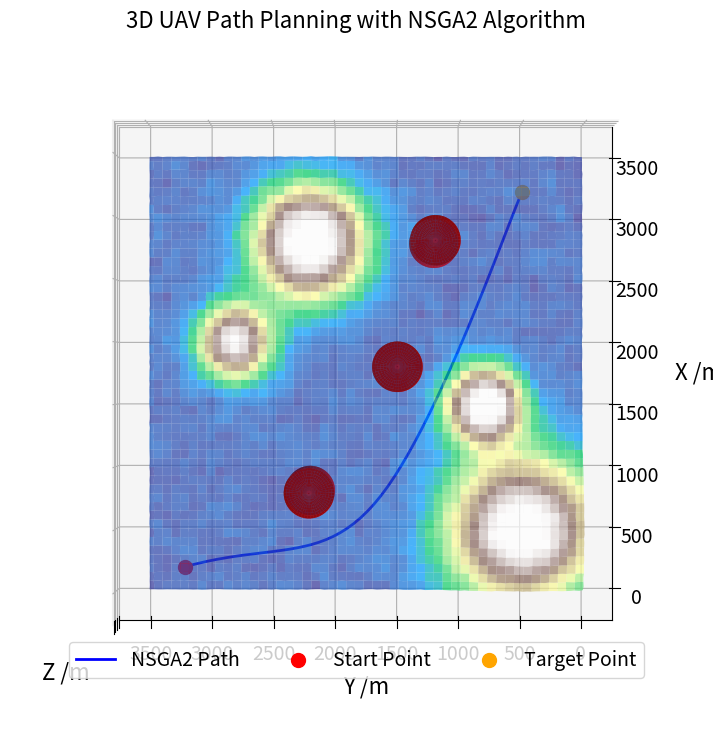
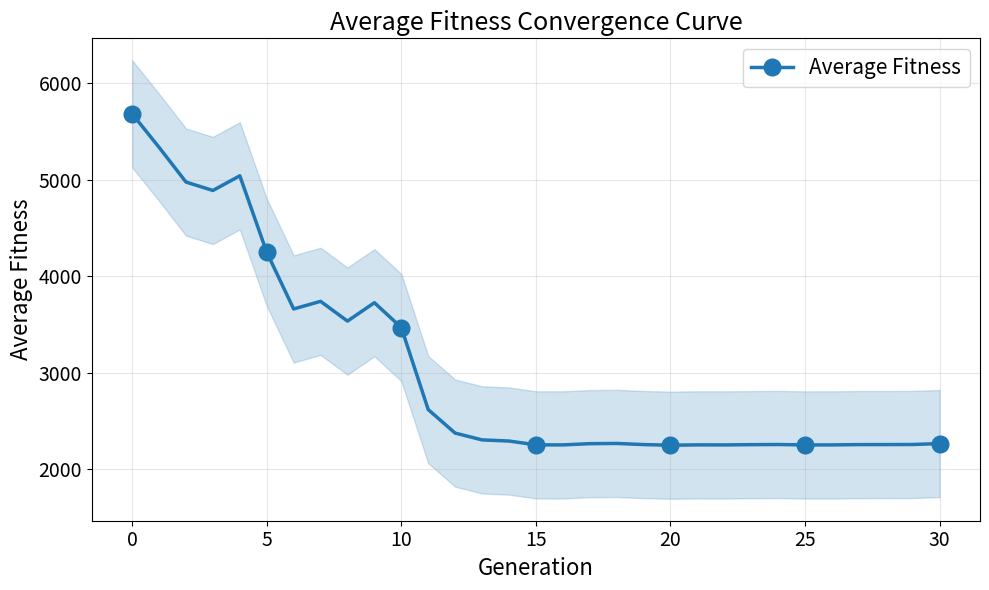
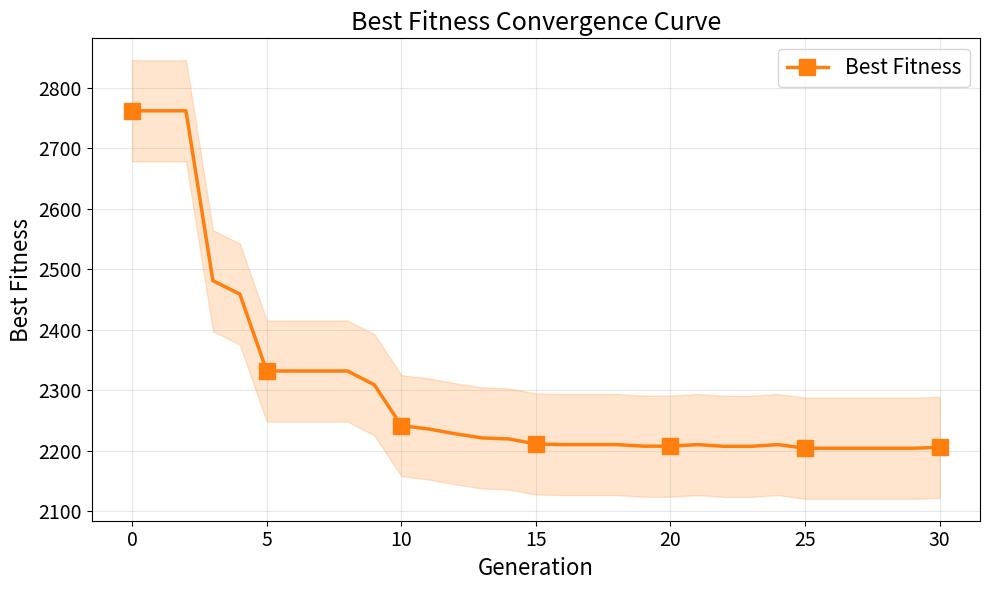
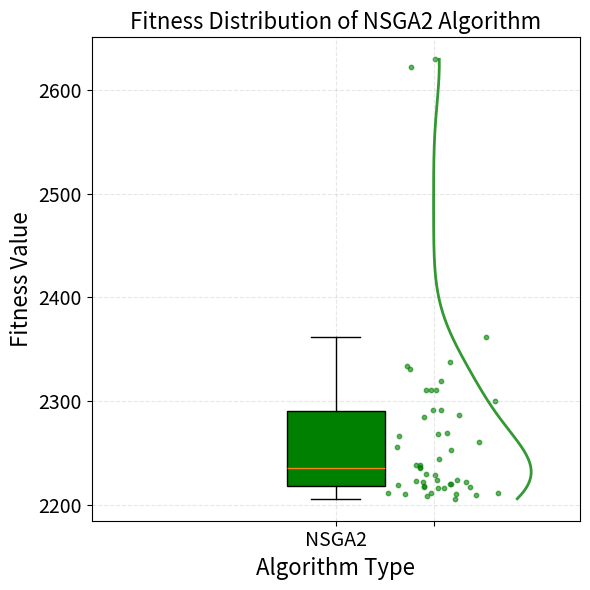

Recreate these plots in Python, in order.
import numpy as np
import matplotlib.pyplot as plt
from matplotlib.path import Path
from mpl_toolkits.mplot3d import Axes3D
from matplotlib import cm
import os
import math
import random
from scipy.interpolate import make_interp_spline
import scipy.stats as stats

hill_count = 4
hill_amplitude = [110, 120, 120, 100]
hill_width = [400, 200, 300, 200]
hill_center_x = [500, 1500, 2800, 2000]
hill_center_y = [500, 800, 2200, 2800]
noise_intensity = 15
base_height = 20

radar_count = 3
radars = [
    {"pos": (1800, 1500), "radius": 200, "rings": 3, "height": 120},
    {"pos": (2800, 1200), "radius": 200, "rings": 3, "height": 120},
    {"pos": (800, 2200), "radius": 200, "rings": 3, "height": 120}
]

ADAPTIVE_PC_INIT = 0.75
ADAPTIVE_PC_FINAL = 0.65
ADAPTIVE_PM_BASE = 0.25
ADAPTIVE_PM_MAX = 0.3
LOCAL_SEARCH_RATIO = 0.2
DIVERSITY_THRESHOLD = 0.15

x = np.linspace(0, 3500, 100)
y = np.linspace(0, 3500, 100)
X, Y = np.meshgrid(x, y)

Z = base_height + noise_intensity * np.random.rand(*X.shape)

for i in range(hill_count):
    Z += hill_amplitude[i] * np.exp(-(((X - hill_center_x[i]) ** 2) / (2 * hill_width[i] ** 2) +
                                      ((Y - hill_center_y[i]) ** 2) / (2 * hill_width[i] ** 2)))

Z = np.clip(Z, 0, 120)

start_xy = (200, 3200)
start_idx_x = np.argmin(np.abs(x - start_xy[0]))
start_idx_y = np.argmin(np.abs(y - start_xy[1]))
start_z = Z[start_idx_y, start_idx_x] + 50
start = (start_xy[0], start_xy[1], start_z)

target_xy = (3200, 500)
target_idx_x = np.argmin(np.abs(x - target_xy[0]))
target_idx_y = np.argmin(np.abs(y - target_xy[1]))
target_z = Z[target_idx_y, target_idx_x] + 50
target = (target_xy[0], target_xy[1], target_z)

class Individual:
    def __init__(self, chromosome):
        self.chromosome = chromosome
        self.objectives = []
        self.rank = None
        self.crowding_distance = 0

def generate_individual(num_control_points, x_range, y_range, z_range):
    chromosome = []
    for _ in range(num_control_points):
        chromosome.append(random.uniform(x_range[0], x_range[1]))
        chromosome.append(random.uniform(y_range[0], y_range[1]))
        chromosome.append(random.uniform(z_range[0], z_range[1]))
    return Individual(chromosome)

def decode_chromosome(chromosome, start, target, num_points=50):
    num_control_points = len(chromosome) // 3
    points = [(start[0], start[1], start[2])]

    for i in range(num_control_points):
        points.append((
            chromosome[i * 3],
            chromosome[i * 3 + 1],
            chromosome[i * 3 + 2]
        ))

    points.append((target[0], target[1], target[2]))

    t = np.linspace(0, 1, len(points))
    t_new = np.linspace(0, 1, num_points)

    spl_x = make_interp_spline(t, [p[0] for p in points], k=3)
    spl_y = make_interp_spline(t, [p[1] for p in points], k=3)
    spl_z = make_interp_spline(t, [p[2] for p in points], k=3)

    path_x = spl_x(t_new)
    path_y = spl_y(t_new)
    path_z = spl_z(t_new)
    path_z = np.clip(path_z, 0, 120)

    return np.column_stack((path_x, path_y, path_z))

def calculate_distance(path):
    return np.sum(np.sqrt(np.sum(np.diff(path, axis=0) ** 2, axis=1)))

def calculate_collision_risk(path, radars, terrain, x_grid, y_grid, safe_distance=200):
    risk = 0

    for point in path:
        idx_x = np.argmin(np.abs(x_grid - point[0]))
        idx_y = np.argmin(np.abs(y_grid - point[1]))
        terrain_z = terrain[idx_y, idx_x]
        if point[2] < terrain_z + 50:
            risk += 100 * (terrain_z + 50 - point[2]) / 50

    for radar in radars:
        rx, ry = radar["pos"]
        radius = radar["radius"]
        height = radar["height"]
        terrain_z = terrain[np.argmin(np.abs(y_grid - ry)), np.argmin(np.abs(x_grid - rx))]
        bottom_z = terrain_z + 1
        top_z = bottom_z + height

        for point in path:
            dist_horiz = math.sqrt((point[0] - rx) ** 2 + (point[1] - ry) ** 2)
            if dist_horiz <= radius and point[2] >= bottom_z and point[2] <= top_z:
                risk += 1000
            elif dist_horiz <= radius + safe_distance:
                proximity = (radius + safe_distance - dist_horiz) / safe_distance
                risk += 100 * proximity

    return risk

def calculate_smoothness(path):
    diff1 = np.diff(path, axis=0)
    diff2 = np.diff(diff1, axis=0)

    curvature = []
    for i in range(len(diff2)):
        cross = np.cross(diff1[i], diff2[i])
        norm_cross = np.linalg.norm(cross)
        norm_diff1 = np.linalg.norm(diff1[i]) ** 3
        curvature.append(norm_cross / norm_diff1 if norm_diff1 > 0 else 0)

    return np.sum(np.abs(np.diff(curvature)))

def evaluate_individual(individual, start, target, radars, terrain, x_grid, y_grid):
    path = decode_chromosome(individual.chromosome, start, target)
    distance = calculate_distance(path)
    collision_risk = calculate_collision_risk(path, radars, terrain, x_grid, y_grid)
    smoothness = calculate_smoothness(path)
    individual.objectives = [distance, collision_risk, smoothness]
    return individual

def fast_non_dominated_sort(population):
    fronts = [[]]
    S = [[] for _ in range(len(population))]
    n = [0 for _ in range(len(population))]

    for p in range(len(population)):
        for q in range(len(population)):
            if p == q:
                continue
            p_dominates_q = all(population[p].objectives[i] <= population[q].objectives[i] for i in range(3)) and \
                           any(population[p].objectives[i] < population[q].objectives[i] for i in range(3))
            q_dominates_p = all(population[q].objectives[i] <= population[p].objectives[i] for i in range(3)) and \
                           any(population[q].objectives[i] < population[p].objectives[i] for i in range(3))

            if p_dominates_q:
                S[p].append(q)
            elif q_dominates_p:
                n[p] += 1

        if n[p] == 0:
            population[p].rank = 0
            fronts[0].append(p)

    i = 0
    while fronts[i]:
        Q = []
        for p in fronts[i]:
            for q in S[p]:
                n[q] -= 1
                if n[q] == 0:
                    population[q].rank = i + 1
                    Q.append(q)
        i += 1
        fronts.append(Q)

    return fronts

def crowding_distance_assignment(front, population):
    distance = [0.0] * len(front)
    num_objectives = 3

    for m in range(num_objectives):
        sorted_indices = sorted(enumerate(front), key=lambda x: population[x[1]].objectives[m])
        distance[sorted_indices[0][0]] = float('inf')
        distance[sorted_indices[-1][0]] = float('inf')
        min_val = population[sorted_indices[0][1]].objectives[m]
        max_val = population[sorted_indices[-1][1]].objectives[m]
        if max_val - min_val < 1e-6:
            continue
        for k in range(1, len(sorted_indices) - 1):
            prev_idx = sorted_indices[k-1][1]
            next_idx = sorted_indices[k+1][1]
            distance[sorted_indices[k][0]] += (population[next_idx].objectives[m] - population[prev_idx].objectives[m]) / (max_val - min_val)

    for i, idx in enumerate(front):
        population[idx].crowding_distance = distance[i]

def tournament_selection(population, tournament_size=2):
    new_population = []
    for _ in range(len(population)):
        competitors = random.sample(population, tournament_size)
        min_rank = min(c.rank for c in competitors)
        candidates = [c for c in competitors if c.rank == min_rank]
        if len(candidates) == 1:
            new_population.append(candidates[0])
        else:
            new_population.append(max(candidates, key=lambda x: x.crowding_distance))
    return new_population

def crossover(parent1, parent2, crossover_rate=0.8):
    if random.random() > crossover_rate:
        return parent1, parent2
    child1_chrom = []
    child2_chrom = []
    for g1, g2 in zip(parent1.chromosome, parent2.chromosome):
        if random.random() < 0.5:
            child1_chrom.append(g1)
            child2_chrom.append(g2)
        else:
            child1_chrom.append(g2)
            child2_chrom.append(g1)
    return Individual(child1_chrom), Individual(child2_chrom)

def mutate(individual, mutation_rate=0.1, mutation_range=(-50, 50)):
    new_chrom = []
    for i, gene in enumerate(individual.chromosome):
        if random.random() < mutation_rate:
            new_gene = gene + random.uniform(*mutation_range)
            if (i + 1) % 3 == 0:
                new_gene = np.clip(new_gene, 0, 120)
            new_chrom.append(new_gene)
        else:
            new_chrom.append(gene)
    return Individual(new_chrom)

def nsga2(start, target, radars, terrain, x_grid, y_grid, pop_size=50, generations=100, num_control_points=3):
    def calculate_fitness(individual):
        return 0.5 * individual.objectives[0] + 0.3 * individual.objectives[1] + 0.2 * individual.objectives[2]

    population = []
    for _ in range(pop_size):
        individual = generate_individual(
            num_control_points,
            (min(start[0], target[0]) - 500, max(start[0], target[0]) + 500),
            (min(start[1], target[1]) - 500, max(start[1], target[1]) + 500),
            (max(min(start[2], target[2]) - 10, 0), 120)
        )
        population.append(evaluate_individual(individual, start, target, radars, terrain, x_grid, y_grid))

    gen_avg_fitness = []
    gen_best_fitness = []
    initial_fitness = [calculate_fitness(ind) for ind in population]
    gen_avg_fitness.append(np.mean(initial_fitness))
    initial_fronts = fast_non_dominated_sort(population)
    initial_front_fitness = [calculate_fitness(population[i]) for i in initial_fronts[0]]
    gen_best_fitness.append(min(initial_front_fitness))

    for gen in range(generations):
        if (gen + 1) % (generations // 10) == 0 or (gen + 1) == generations:
            progress = ((gen + 1) / generations) * 100
            print(f"Iteration progress: {progress:.0f}%")

        fronts = fast_non_dominated_sort(population)
        for front in fronts:
            if not front:
                break
            crowding_distance_assignment(front, population)

        mating_pool = tournament_selection(population)
        offspring = []
        for i in range(0, pop_size, 2):
            parent1 = mating_pool[i]
            parent2 = mating_pool[i + 1] if (i + 1) < pop_size else mating_pool[i]
            child1, child2 = crossover(parent1, parent2)
            child1 = mutate(child1)
            child2 = mutate(child2)
            offspring.append(evaluate_individual(child1, start, target, radars, terrain, x_grid, y_grid))
            offspring.append(evaluate_individual(child2, start, target, radars, terrain, x_grid, y_grid))

        combined = population + offspring
        combined_fronts = fast_non_dominated_sort(combined)
        for front in combined_fronts:
            if not front:
                break
            crowding_distance_assignment(front, combined)

        new_pop = []
        for front in combined_fronts:
            if not front:
                break
            if len(new_pop) + len(front) <= pop_size:
                new_pop.extend([combined[i] for i in front])
            else:
                front_sorted = sorted(front, key=lambda x: combined[x].crowding_distance, reverse=True)
                new_pop.extend([combined[i] for i in front_sorted[:pop_size - len(new_pop)]])
                break
        population = new_pop

        current_fitness = [calculate_fitness(ind) for ind in population]
        gen_avg_fitness.append(np.mean(current_fitness))
        current_fronts = fast_non_dominated_sort(population)
        current_front_fitness = [calculate_fitness(population[i]) for i in current_fronts[0]]
        gen_best_fitness.append(min(current_front_fitness))

    final_fronts = fast_non_dominated_sort(population)
    best_front = [population[i] for i in final_fronts[0]]
    best_individual = min(best_front, key=lambda ind: calculate_fitness(ind))
    final_best_fitness = calculate_fitness(best_individual)

    return decode_chromosome(best_individual.chromosome, start, target), gen_avg_fitness, gen_best_fitness, population, final_best_fitness

if __name__ == "__main__":
    save_dir = "./picture"
    os.makedirs(save_dir, exist_ok=True)

    pop_size = 50
    generations = 30
    path, gen_avg_fitness, gen_best_fitness, final_population, final_best_fitness = nsga2(
        start, target, radars, Z, x, y,
        pop_size=pop_size, generations=generations, num_control_points=3
    )

    fig = plt.figure(figsize=(12, 9))
    ax = fig.add_subplot(111, projection="3d")
    ax.set_box_aspect([1, 1, 0.2])

    surf = ax.plot_surface(X, Y, Z, cmap=cm.terrain, alpha=0.7, shade=True)

    for radar in radars:
        cx, cy = radar["pos"]
        radius, height = radar["radius"], radar["height"]
        terrain_z = Z[np.argmin(np.abs(y - cy)), np.argmin(np.abs(x - cx))]
        bottom_z = terrain_z + 1
        top_z = bottom_z + height

        theta = np.linspace(0, 2 * np.pi, 50)
        r_circle = np.linspace(0, radius, 10)
        Theta, R = np.meshgrid(theta, r_circle)
        X_circle = cx + R * np.cos(Theta)
        Y_circle = cy + R * np.sin(Theta)
        Z_circle = np.ones_like(X_circle) * bottom_z
        ax.plot_surface(X_circle, Y_circle, Z_circle, color="#FF0000", alpha=0.8, edgecolor='none')

        Z_side = np.linspace(bottom_z, top_z, 10)
        Theta_side, Z_side_grid = np.meshgrid(theta, Z_side)
        X_side = cx + radius * np.cos(Theta_side)
        Y_side = cy + radius * np.sin(Theta_side)
        ax.plot_surface(X_side, Y_side, Z_side_grid, color="#FF0000", alpha=0.8, edgecolor='none')

        Z_top = np.ones_like(X_circle) * top_z
        ax.plot_surface(X_circle, Y_circle, Z_top, color="#FF0000", alpha=0.8, edgecolor='none')

    ax.plot(path[:, 0], path[:, 1], path[:, 2], color="blue", linewidth=2, label="NSGA2 Path")
    ax.scatter(start[0], start[1], start[2], color="red", s=100, marker="o", label="Start Point")
    ax.scatter(target[0], target[1], target[2], color="orange", s=100, marker="o", label="Target Point")

    ax.set_xlabel("X /m",fontsize=16, labelpad=25)
    ax.set_ylabel("Y /m",fontsize=16, labelpad=15)
    ax.set_zlabel("Z /m",fontsize=16, labelpad=5)
    ax.tick_params(axis='x',labelsize=14, pad=5)
    ax.tick_params(axis='y',labelsize=14, pad=5)
    ax.tick_params(axis='z', labelsize=14, pad=0)

    ax.zaxis.set_ticks([0, 40, 80, 120])

    ax.set_title("3D UAV Path Planning with NSGA2 Algorithm",fontsize=16)
    ax.set_zlim(0, 140)
    ax.legend(fontsize=14, ncol=8, loc='upper center', bbox_to_anchor=(0.5, 0.14))

    ax.view_init(elev=22, azim=150)
    plt.savefig(os.path.join(save_dir, "nsga2_3d_view_current.png"), dpi=300, bbox_inches="tight")
    ax.view_init(elev=90, azim=180)

    if ax.elev == 90:
        ax.set_zticklabels([])
        for tick in ax.zaxis.get_major_ticks():
            tick.tick1line.set_visible(False)
            tick.tick2line.set_visible(False)
        ax.zaxis.line.set_visible(False)

    plt.savefig(os.path.join(save_dir, "nsga2_3d_view_top.png"), dpi=300, bbox_inches="tight")
    plt.close()

    plt.figure(figsize=(10, 6))
    gen_range = range(len(gen_avg_fitness))
    shadow_width = np.std(gen_avg_fitness) * 0.5

    plt.plot(gen_range, gen_avg_fitness, label="Average Fitness",
             color="#1f77b4", linewidth=2.5, marker='o', markersize=12, markevery=5)

    plt.fill_between(gen_range,
                     np.array(gen_avg_fitness) + shadow_width,
                     np.array(gen_avg_fitness) - shadow_width,
                     color="#1f77b4", alpha=0.2)

    plt.xlabel("Generation", fontsize=16)
    plt.ylabel("Average Fitness", fontsize=16)
    plt.tick_params(axis='x',labelsize=14)
    plt.tick_params(axis='y',labelsize=14)
    plt.title("Average Fitness Convergence Curve", fontsize=18)
    plt.legend(fontsize=15)
    plt.grid(True, alpha=0.3)
    plt.tight_layout()
    plt.savefig(os.path.join(save_dir, "avg_fitness_convergence_with_shadow.png"), dpi=300, bbox_inches="tight")
    plt.close()

    plt.figure(figsize=(10, 6))
    gen_range = range(len(gen_best_fitness))
    shadow_width_best = np.std(gen_best_fitness) * 0.5

    plt.plot(gen_range, gen_best_fitness, label="Best Fitness",
             color="#ff7f0e", linewidth=2.5, marker='s', markersize=12, markevery=5)

    plt.fill_between(gen_range,
                     np.array(gen_best_fitness) + shadow_width_best,
                     np.array(gen_best_fitness) - shadow_width_best,
                     color="#ff7f0e", alpha=0.2)

    plt.xlabel("Generation", fontsize=16)
    plt.ylabel("Best Fitness", fontsize=16)
    plt.tick_params(axis='x',labelsize=14)
    plt.tick_params(axis='y',labelsize=14)
    plt.title("Best Fitness Convergence Curve", fontsize=18)
    plt.legend(fontsize=15)
    plt.grid(True, alpha=0.3)
    plt.tight_layout()
    plt.savefig(os.path.join(save_dir, "best_fitness_convergence_with_shadow.png"), dpi=300, bbox_inches="tight")
    plt.close()

    def calculate_fitness(individual):
        return 0.5 * individual.objectives[0] + 0.3 * individual.objectives[1] + 0.2 * individual.objectives[2]

    nsga2_fitness = [calculate_fitness(ind) for ind in final_population]
    color = 'green'
    idx = 1

    fig, ax = plt.subplots(figsize=(6, 6))

    box_positions = [1.8]
    box = ax.boxplot(
        [nsga2_fitness],
        patch_artist=True,
        widths=0.2,
        showfliers=False,
        positions=box_positions
    )
    for patch in box['boxes']:
        patch.set_facecolor(color)

    x_scatter = np.random.normal(idx + 1, 0.05, len(nsga2_fitness))
    ax.scatter(x_scatter, nsga2_fitness, color=color, alpha=0.6, s=10)

    kde = stats.gaussian_kde(nsga2_fitness, bw_method='scott')
    y_vals = np.linspace(min(nsga2_fitness), max(nsga2_fitness), 200)
    density = kde(y_vals)
    density_norm = density / np.max(density)
    scale = 0.2
    x_density = (idx + 1) + density_norm * scale
    ax.plot(x_density, y_vals, color=color, alpha=0.8, linewidth=2)

    ax.set_xlabel('Algorithm Type',fontsize=16)
    ax.set_ylabel('Fitness Value',fontsize=16)
    ax.tick_params(axis='x',labelsize=14)
    ax.tick_params(axis='y',labelsize=14)
    ax.set_xticks([1.8, 2.0])
    ax.set_xticklabels(['NSGA2', ''])
    ax.set_title('Fitness Distribution of NSGA2 Algorithm',fontsize=16)

    from matplotlib.patches import Patch
    from matplotlib.lines import Line2D

    box_patch = Patch(facecolor=color, label='Box Plot')
    violin_line = Line2D([0], [0], color=color, linewidth=2, label='Violin Plot')
    scatter_proxy = Line2D([0], [0], marker='o', color=color, alpha=0.6, linestyle='None', markersize=5,
                           label='Population Points')

    ax.grid(True, alpha=0.3, linestyle='--')

    plt.tight_layout()
    plt.savefig(os.path.join(save_dir, "nsga2_fitness_violin_with_axes_labels.png"), dpi=300, bbox_inches="tight")
    plt.close()

    print(f"NSGA2 iterations: {generations}")
    print(f"Final best fitness value: {final_best_fitness:.2f}")
    print("All charts saved to:", os.path.abspath(save_dir))
